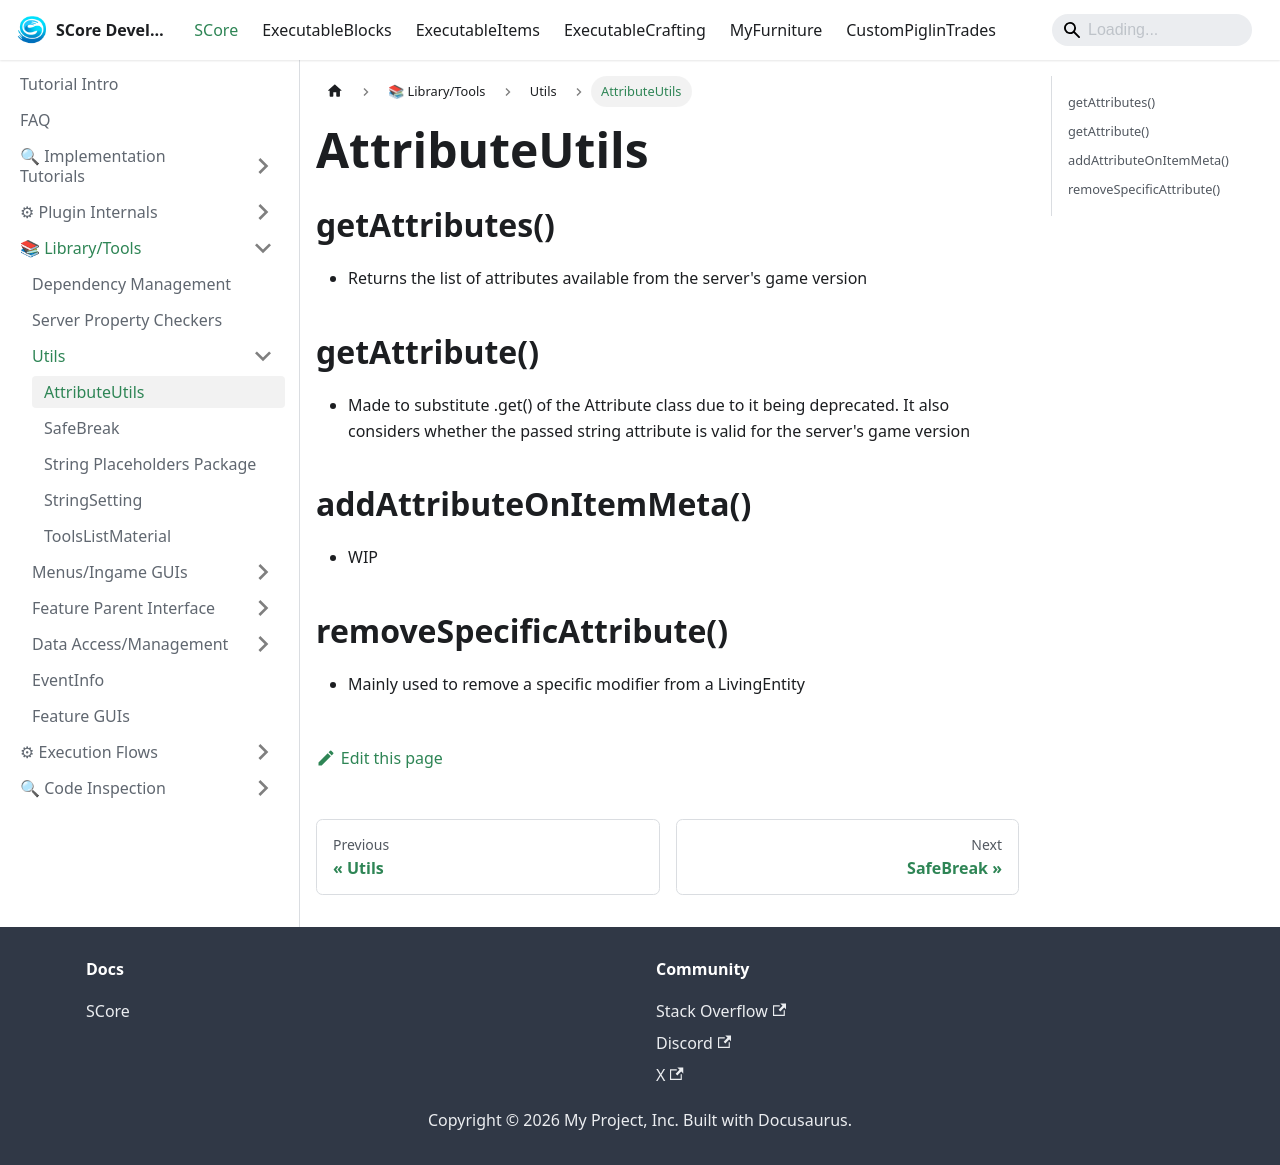

repository: Ssomar-Developement/SCore-Documentation · page: docs/score/library_tools/utils/attributeutils/index.html · generator: docusaurus

---
sidebar_position: 2
---

# AttributeUtils

## getAttributes()
- Returns the list of attributes available from the server's game version

## getAttribute()
- Made to substitute .get() of the Attribute class due to it being deprecated. It 
also considers whether the passed string attribute is valid for the server's game version

## addAttributeOnItemMeta()
- WIP

## removeSpecificAttribute()
- Mainly used to remove a specific modifier from a LivingEntity
